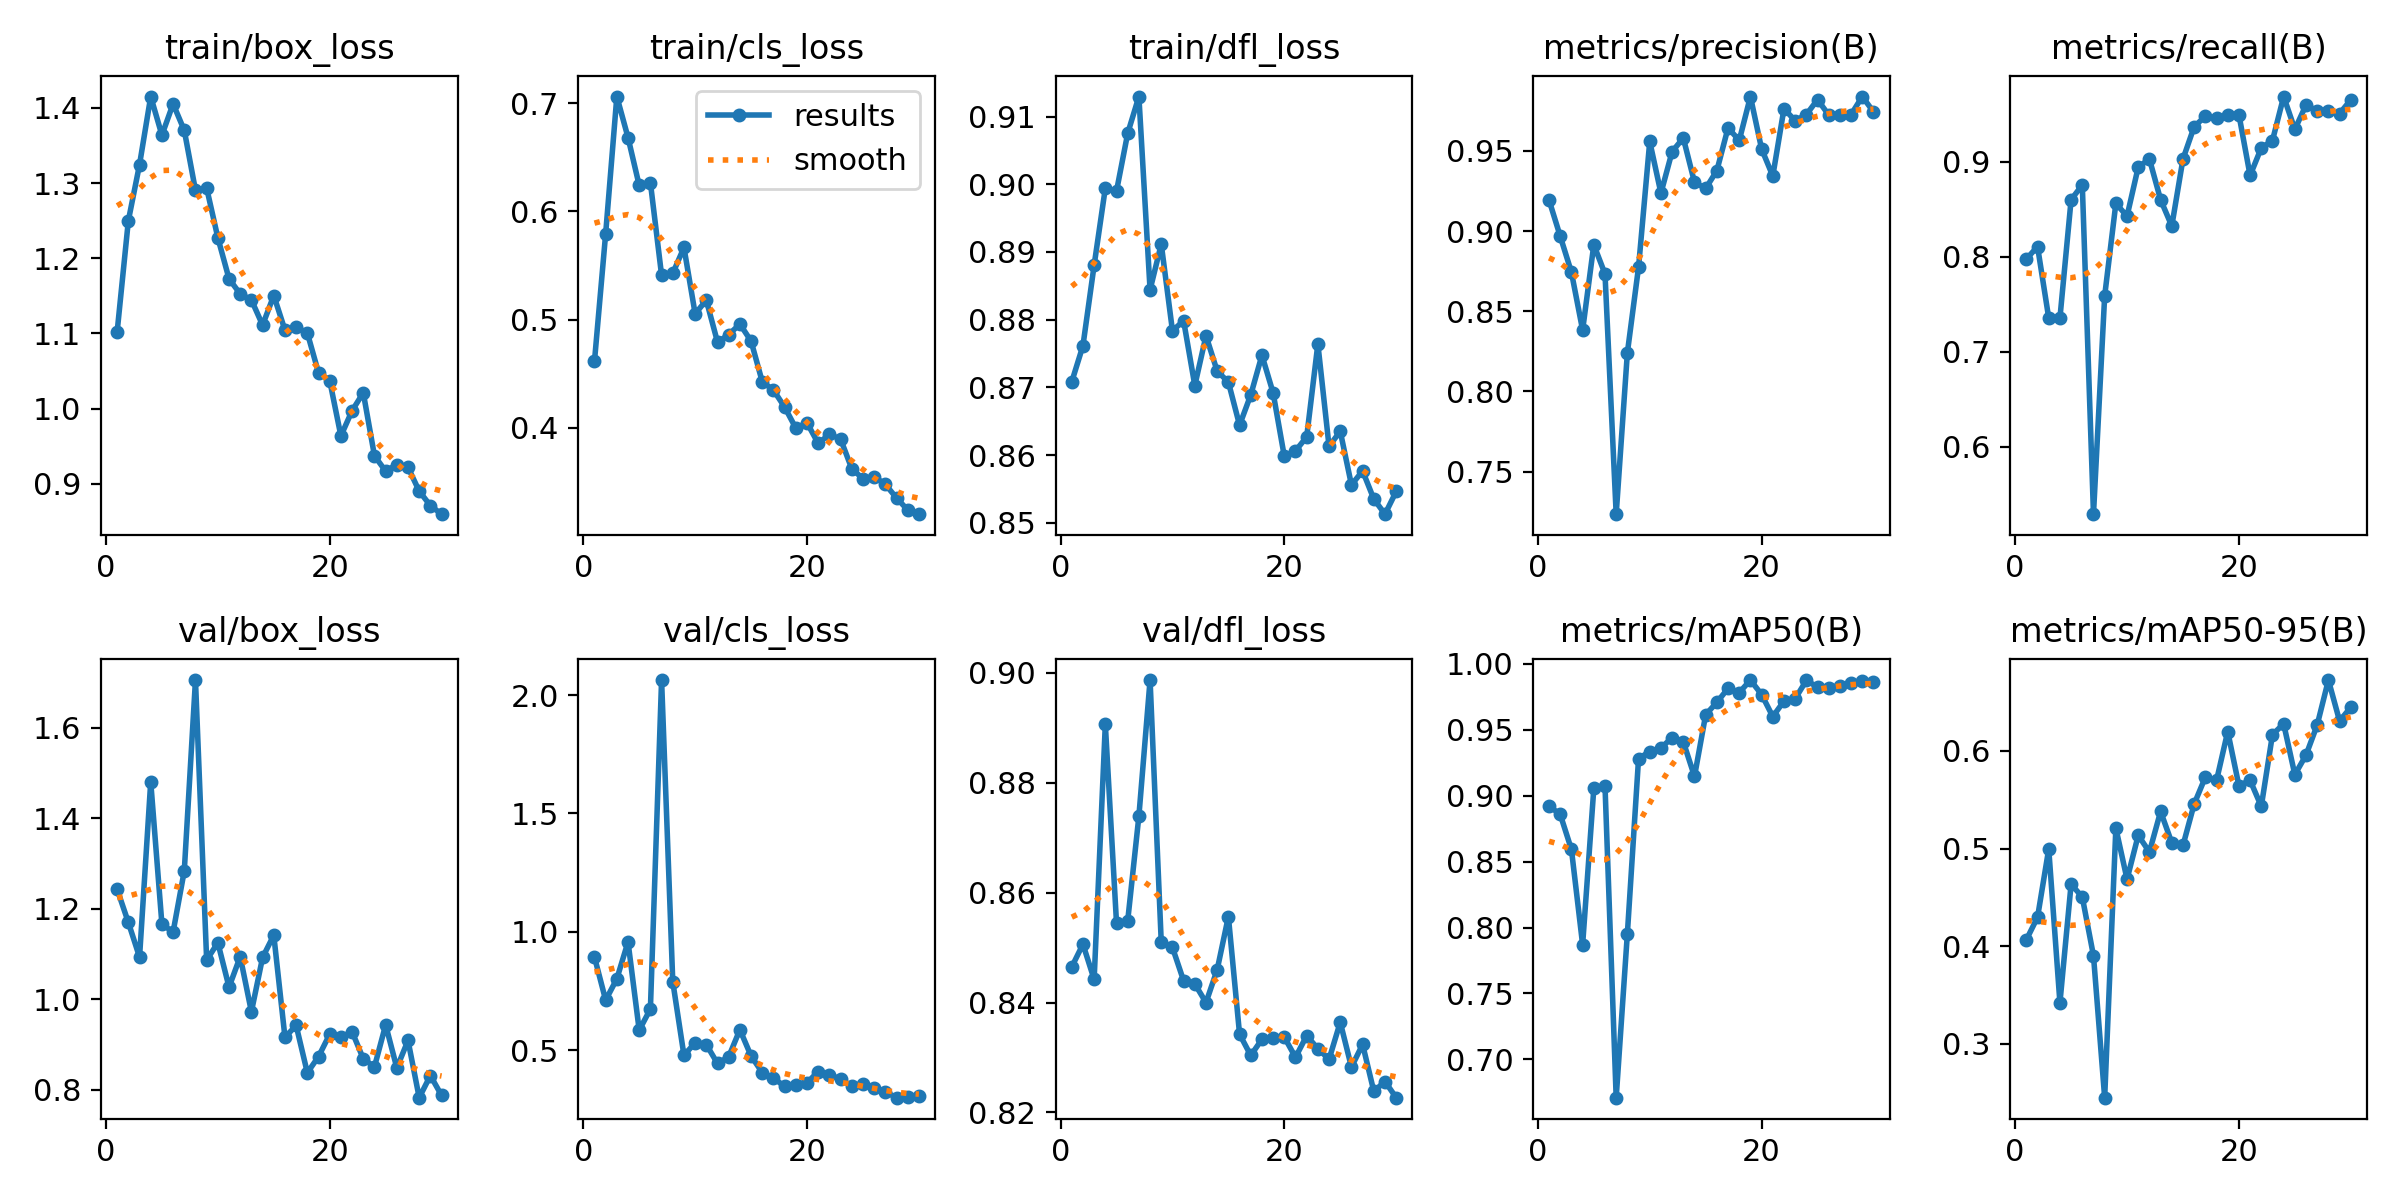

The table this chart was drawn from, first rows:
epoch, train/box_loss, train/cls_loss, train/dfl_loss, metrics/precision(B), metrics/recall(B), metrics/mAP50(B), metrics/mAP50-95(B), val/box_loss, val/cls_loss, val/dfl_loss, lr/pg0, lr/pg1, lr/pg2
1, 1.102, 0.4614, 0.8708, 0.9193, 0.7975, 0.8921, 0.4066, 1.243, 0.8939, 0.8465, 0.07705, 0.002551, 0.002551
2, 1.25, 0.5792, 0.8762, 0.8967, 0.8106, 0.8857, 0.4297, 1.17, 0.7117, 0.8506, 0.05356, 0.004973, 0.004973
3, 1.325, 0.706, 0.888, 0.8743, 0.7354, 0.8592, 0.4996, 1.093, 0.8016, 0.8442, 0.0299, 0.007224, 0.007224
4, 1.415, 0.6681, 0.8994, 0.8382, 0.7354, 0.787, 0.3421, 1.48, 0.9578, 0.8906, 0.009014, 0.009014, 0.009014
5, 1.364, 0.6239, 0.899, 0.8915, 0.8599, 0.9054, 0.4636, 1.166, 0.5846, 0.8545, 0.008685, 0.008685, 0.008685
6, 1.405, 0.6265, 0.9075, 0.8732, 0.8755, 0.9075, 0.4503, 1.149, 0.6743, 0.8549, 0.008356, 0.008356, 0.008356
7, 1.37, 0.541, 0.913, 0.7234, 0.5292, 0.671, 0.3903, 1.284, 2.063, 0.8739, 0.008028, 0.008028, 0.008028
8, 1.29, 0.5427, 0.8844, 0.824, 0.7588, 0.7954, 0.245, 1.705, 0.7896, 0.8987, 0.007699, 0.007699, 0.007699
9, 1.293, 0.5666, 0.8912, 0.8775, 0.856, 0.9281, 0.5209, 1.087, 0.4785, 0.8509, 0.00737, 0.00737, 0.00737
10, 1.227, 0.5054, 0.8784, 0.9559, 0.8426, 0.9334, 0.4686, 1.125, 0.5315, 0.85, 0.007042, 0.007042, 0.007042
11, 1.173, 0.5179, 0.8798, 0.9236, 0.8943, 0.9361, 0.5135, 1.027, 0.524, 0.8439, 0.006713, 0.006713, 0.006713
12, 1.153, 0.4792, 0.8703, 0.9495, 0.9027, 0.944, 0.4965, 1.094, 0.4441, 0.8434, 0.006384, 0.006384, 0.006384
13, 1.145, 0.4861, 0.8776, 0.958, 0.8599, 0.9408, 0.538, 0.9726, 0.4726, 0.84, 0.006055, 0.006055, 0.006055
14, 1.111, 0.4959, 0.8724, 0.9304, 0.8322, 0.9146, 0.5059, 1.093, 0.587, 0.846, 0.005727, 0.005727, 0.005727
15, 1.151, 0.4802, 0.8708, 0.9266, 0.9027, 0.9614, 0.5032, 1.142, 0.4759, 0.8556, 0.005398, 0.005398, 0.005398
16, 1.104, 0.4426, 0.8644, 0.9377, 0.9367, 0.9707, 0.5456, 0.9163, 0.4059, 0.8343, 0.005069, 0.005069, 0.005069
17, 1.108, 0.4349, 0.8689, 0.9644, 0.9478, 0.9813, 0.5731, 0.9424, 0.3828, 0.8304, 0.00474, 0.00474, 0.00474
18, 1.101, 0.4192, 0.8748, 0.9565, 0.9455, 0.9781, 0.5697, 0.8379, 0.3474, 0.8333, 0.004412, 0.004412, 0.004412
19, 1.048, 0.3998, 0.8692, 0.9839, 0.9494, 0.9876, 0.6198, 0.8736, 0.3549, 0.8336, 0.004083, 0.004083, 0.004083
20, 1.037, 0.4047, 0.8598, 0.9512, 0.9494, 0.9766, 0.5644, 0.9231, 0.3625, 0.8337, 0.003754, 0.003754, 0.003754
21, 0.9637, 0.3858, 0.8606, 0.9343, 0.8854, 0.9599, 0.5699, 0.9162, 0.4102, 0.83, 0.003426, 0.003426, 0.003426
22, 0.9973, 0.394, 0.8627, 0.9764, 0.9144, 0.9717, 0.5432, 0.9287, 0.3975, 0.834, 0.003097, 0.003097, 0.003097
23, 1.021, 0.3897, 0.8764, 0.9688, 0.9222, 0.9735, 0.6166, 0.8688, 0.3779, 0.8316, 0.002768, 0.002768, 0.002768
24, 0.9374, 0.3624, 0.8613, 0.9726, 0.9684, 0.9873, 0.6277, 0.851, 0.3473, 0.8297, 0.002439, 0.002439, 0.002439
25, 0.9169, 0.3531, 0.8635, 0.982, 0.9338, 0.9823, 0.5756, 0.9437, 0.3567, 0.8364, 0.002111, 0.002111, 0.002111
26, 0.9258, 0.355, 0.8556, 0.9724, 0.9596, 0.9819, 0.5957, 0.8486, 0.3413, 0.8283, 0.001782, 0.001782, 0.001782
27, 0.9221, 0.3479, 0.8577, 0.9722, 0.9533, 0.9831, 0.6266, 0.9093, 0.3245, 0.8324, 0.001453, 0.001453, 0.001453
28, 0.8903, 0.3353, 0.8535, 0.9727, 0.9533, 0.9856, 0.6725, 0.783, 0.2998, 0.8238, 0.001125, 0.001125, 0.001125
29, 0.8711, 0.3242, 0.8513, 0.9839, 0.9505, 0.9869, 0.6305, 0.8317, 0.3033, 0.8256, 0.0007958, 0.0007958, 0.0007958
30, 0.8597, 0.3203, 0.8546, 0.9744, 0.965, 0.9864, 0.6447, 0.7879, 0.3048, 0.8227, 0.000467, 0.000467, 0.000467
